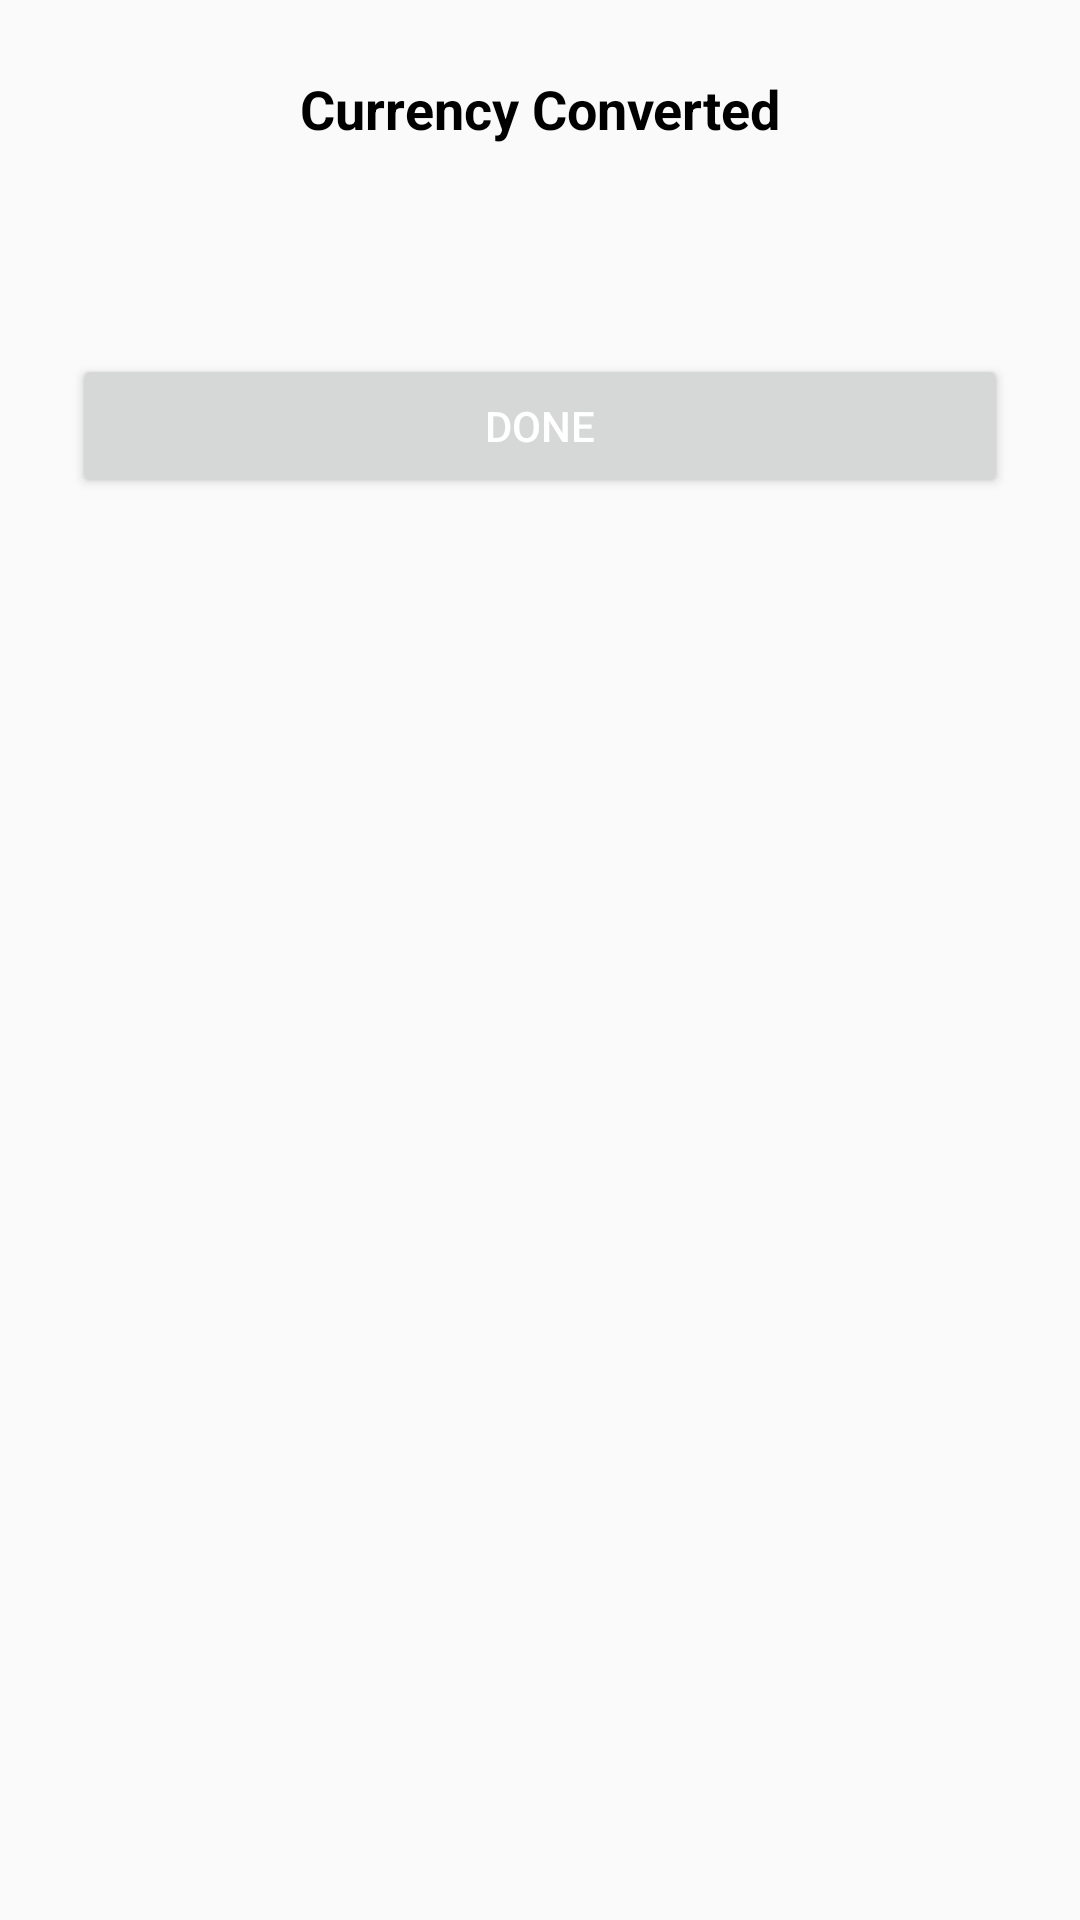

Layout XML and referenced resources for this Android screen:
<!-- AndroidManifest.xml: application theme Theme.AppCompat.Light -->
<!-- res/layout/dialog_currency_converted.xml -->
<?xml version="1.0" encoding="utf-8"?>
<LinearLayout xmlns:android="http://schemas.android.com/apk/res/android"
    android:layout_width="match_parent"
    android:layout_height="match_parent"
    android:orientation="vertical"
    android:padding="24dp">
    <TextView
        android:id="@+id/text_title"
        android:layout_width="match_parent"
        android:layout_height="wrap_content"
        android:text="@string/currency_converted"
        android:textColor="@android:color/black"
        android:textSize="18sp"
        android:textStyle="bold"
        android:gravity="center"/>

    <TextView
        android:id="@+id/text_content"
        android:layout_width="match_parent"
        android:layout_height="wrap_content"
        android:textColor="@android:color/black"
        android:textSize="16sp"
        android:gravity="center"
        android:layout_marginTop="16dp"
        android:layout_marginBottom="24dp"/>

    <Button
        android:id="@+id/btn_done"
        android:layout_width="match_parent"
        android:layout_height="wrap_content"
        android:text="@string/done"
        android:textColor="@android:color/white"
        android:layout_marginTop="8dp"/>

</LinearLayout>
<!-- resources referenced by this layout -->
<resources>
  <string name="currency_converted">Currency Converted</string>
  <string name="done">Done</string>
</resources>
